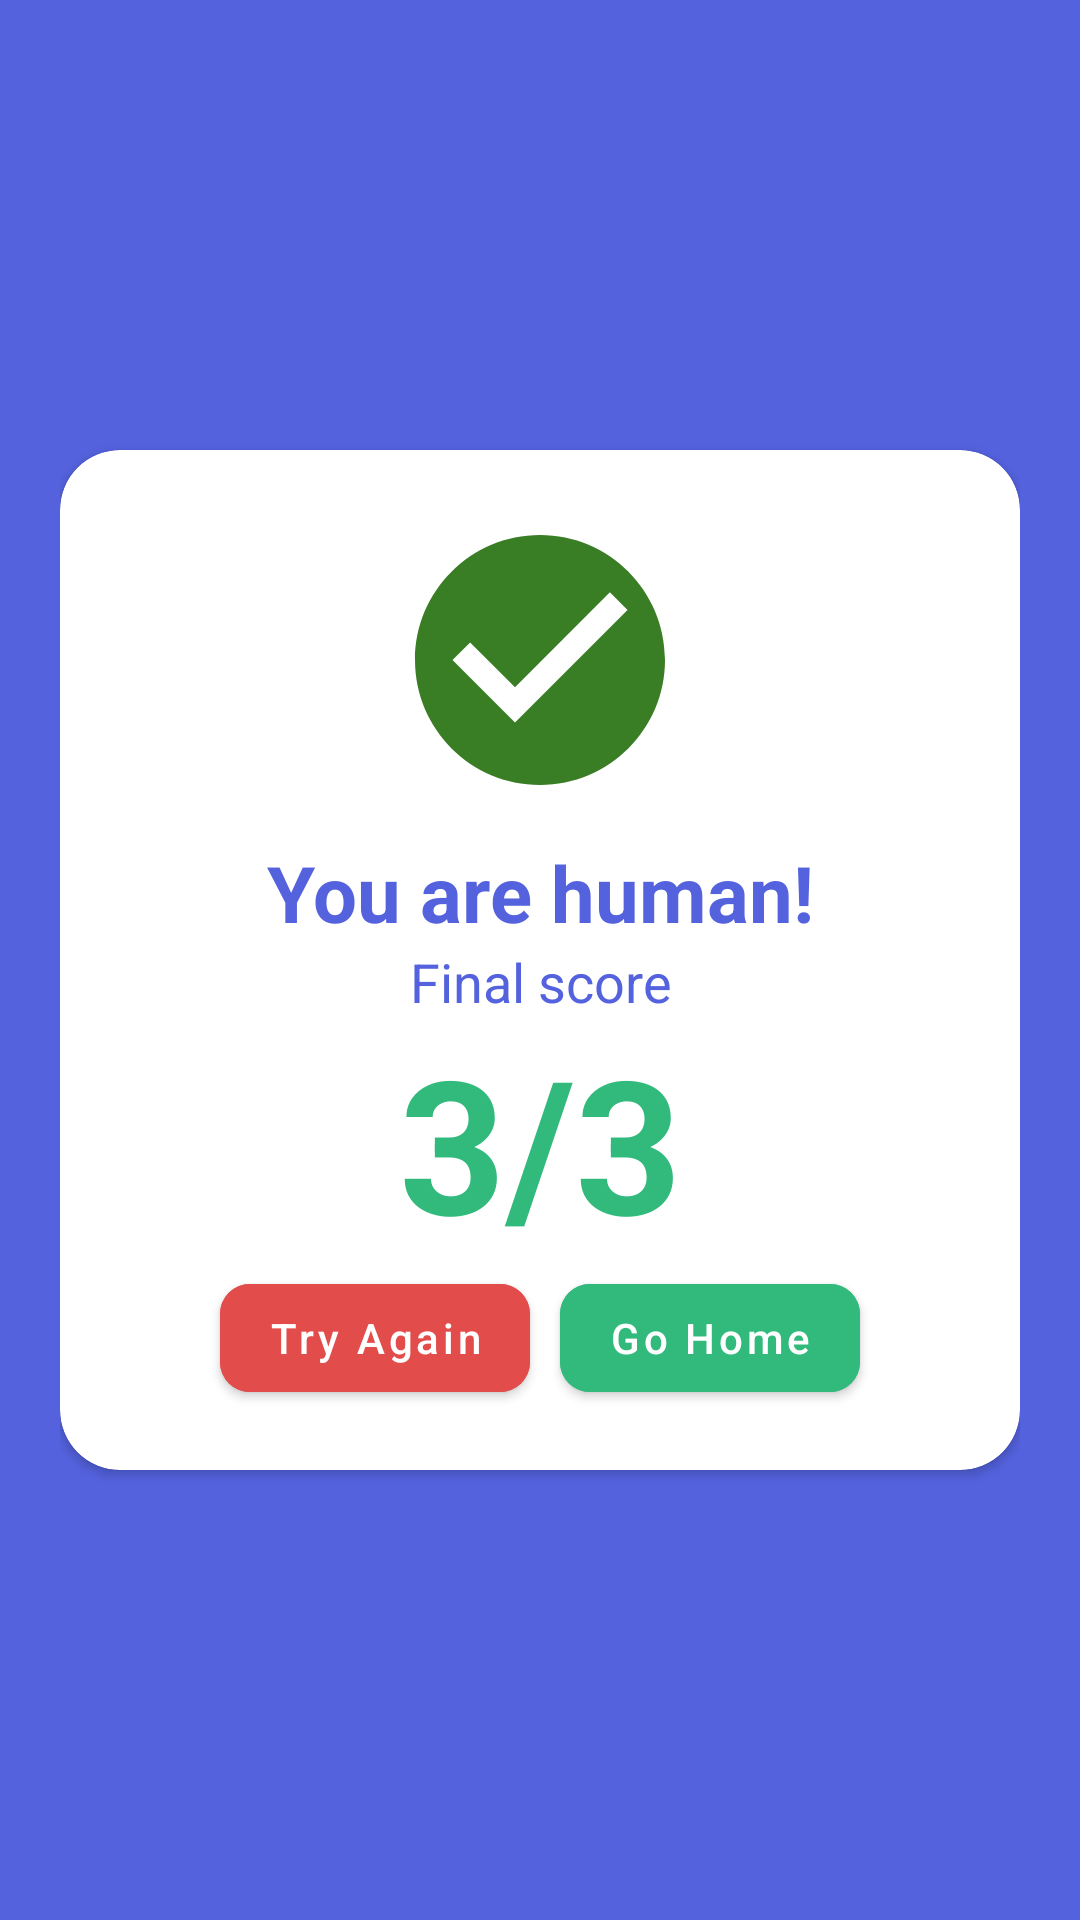

Layout XML and referenced resources for this Android screen:
<!-- AndroidManifest.xml: application theme Theme.IRobot -->
<!-- res/layout/activity_results.xml -->
<?xml version="1.0" encoding="utf-8"?>
<LinearLayout xmlns:android="http://schemas.android.com/apk/res/android"
    xmlns:app="http://schemas.android.com/apk/res-auto"
    xmlns:tools="http://schemas.android.com/tools"
    android:layout_width="match_parent"
    android:layout_height="match_parent"
    tools:context=".ResultsActivity"
    android:orientation="vertical"
    android:background="@color/primary"
    android:gravity="center"
    android:padding="20dp">
    <androidx.cardview.widget.CardView
        android:layout_width="match_parent"
        android:layout_height="wrap_content"
        app:cardCornerRadius="20dp">

        <LinearLayout
            android:layout_width="match_parent"
            android:layout_height="wrap_content"
            android:orientation="vertical"
            android:gravity="center"
            android:padding="20dp">
            <ImageView
                android:layout_width="100dp"
                android:layout_height="100dp"
                android:src="@drawable/ic_baseline_check_circle_24"
                android:layout_marginBottom="10dp"/>
            <TextView
                android:id="@+id/message"
                android:layout_width="match_parent"
                android:layout_height="wrap_content"
                android:textAlignment="center"
                android:textSize="26sp"
                android:textStyle="bold"
                android:textColor="@color/primary"
                android:text="You are human!"
                />
            <TextView
                android:layout_width="match_parent"
                android:layout_height="wrap_content"
                android:textAlignment="center"
                android:textSize="18sp"
                android:textStyle="normal"
                android:textColor="@color/primary"
                android:text="Final score"
                />

            <TextView
                android:id="@+id/tv_results"
                android:layout_width="match_parent"
                android:layout_height="wrap_content"
                android:textAlignment="center"
                android:textSize="62sp"
                android:textStyle="bold"
                android:textColor="#32BA7C"
                android:text="3/3"
                />

            <LinearLayout
                android:layout_width="match_parent"
                android:layout_height="wrap_content"
                android:orientation="horizontal"
                android:gravity="center">

                <com.google.android.material.button.MaterialButton
                    android:layout_width="wrap_content"
                    android:id="@+id/again"
                    android:layout_height="wrap_content"
                    app:cornerRadius="10dp"
                    android:text="Try Again"
                    android:backgroundTint="#E24C4B"
                    android:textAllCaps="false"
                    />
                <com.google.android.material.button.MaterialButton
                    android:layout_width="wrap_content"
                    android:layout_height="wrap_content"
                    android:id="@+id/home"
                    android:layout_marginLeft="10dp"
                    app:cornerRadius="10dp"
                    android:backgroundTint="#32BA7C"
                    android:text="Go Home"
                    android:textAllCaps="false"
                    />
            </LinearLayout>
        </LinearLayout>
    </androidx.cardview.widget.CardView>

</LinearLayout>
<!-- resources referenced by this layout -->
<resources>
  <color name="primary">#5462DE</color>
  <!-- drawable ic_baseline_check_circle_24 (drawable) -->
  <vector android:height="24dp" android:tint="#397D24"
      android:viewportHeight="24" android:viewportWidth="24"
      android:width="24dp" xmlns:android="http://schemas.android.com/apk/res/android">
      <path android:fillColor="@android:color/white" android:pathData="M12,2C6.48,2 2,6.48 2,12s4.48,10 10,10 10,-4.48 10,-10S17.52,2 12,2zM10,17l-5,-5 1.41,-1.41L10,14.17l7.59,-7.59L19,8l-9,9z"/>
  </vector>
  <style name="Theme.IRobot" parent="Theme.MaterialComponents.DayNight.NoActionBar">
          
          <item name="colorPrimary">@color/purple_500</item>
          <item name="colorPrimaryVariant">@color/Dark_text_color</item>
          <item name="colorOnPrimary">@color/white</item>
          
          <item name="colorSecondary">@color/teal_200</item>
          <item name="colorSecondaryVariant">@color/teal_700</item>
          <item name="colorOnSecondary">@color/black</item>
          
          <item name="android:statusBarColor" tools:targetApi="l">?attr/colorPrimaryVariant</item>
          
      </style>
  <color name="purple_500">#FF6200EE</color>
  <color name="Dark_text_color">#3C3C3C</color>
  <color name="white">#FFFFFFFF</color>
  <color name="teal_200">#FF03DAC5</color>
  <color name="teal_700">#FF018786</color>
  <color name="black">#FF000000</color>
</resources>
